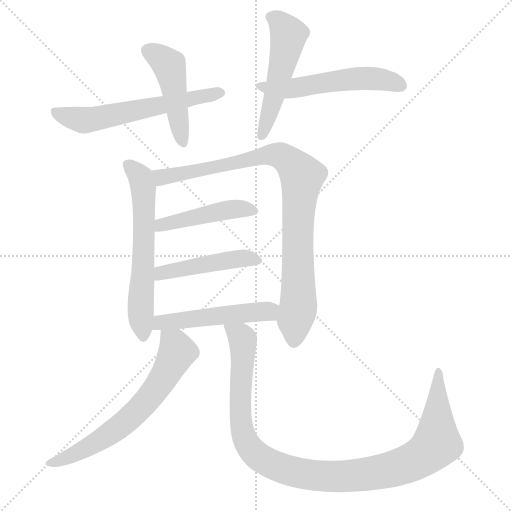
t = 0.00 s
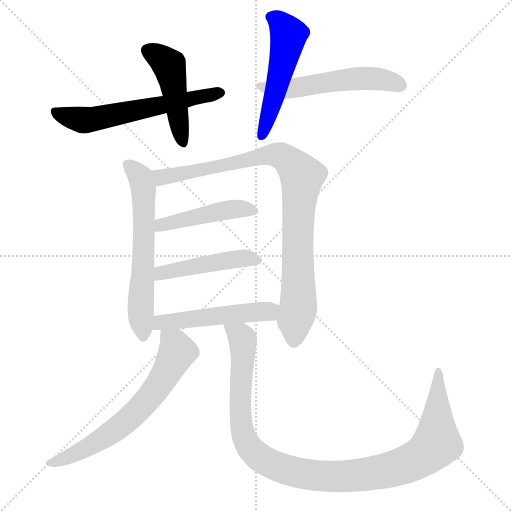
t = 1.65 s
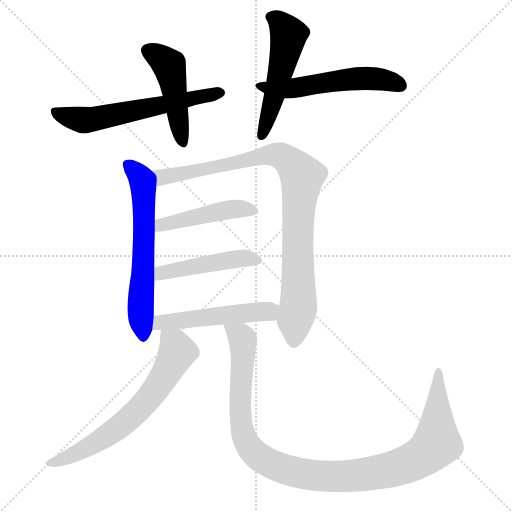
t = 3.30 s
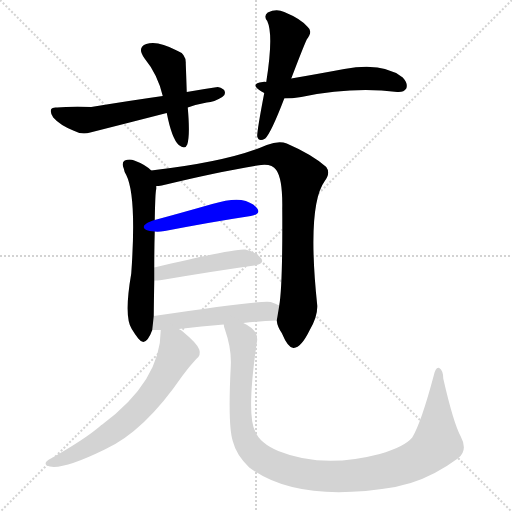
t = 4.96 s
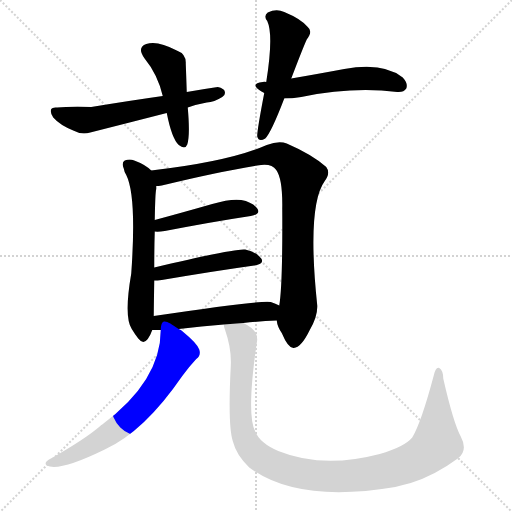
t = 6.61 s
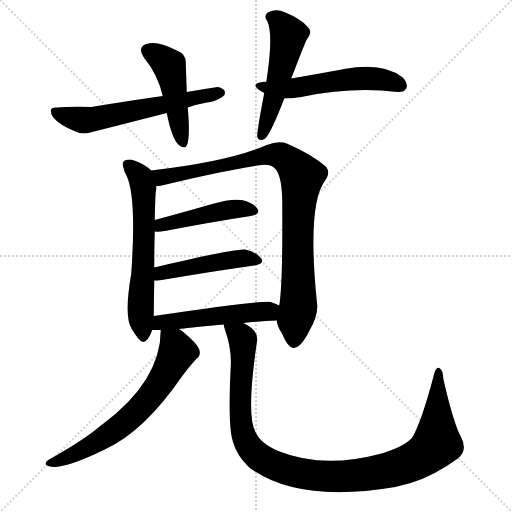
t = 8.26 s

The animated SVG that drew these frames (rendered in a browser with its animation timeline set to each time). Animation: 11 CSS @keyframes rules; one cycle of 8.26 s.

<svg version="1.1" viewBox="0 0 1024 1024" xmlns="http://www.w3.org/2000/svg">
  <g stroke="lightgray" stroke-dasharray="1,1" stroke-width="1" transform="scale(4, 4)">
    <line x1="0" y1="0" x2="256" y2="256"></line>
    <line x1="256" y1="0" x2="0" y2="256"></line>
    <line x1="128" y1="0" x2="128" y2="256"></line>
    <line x1="0" y1="128" x2="256" y2="128"></line>
  </g>
<g transform="scale(1, -1) translate(0, -900)">
   <style type="text/css">
    @keyframes keyframes0 {
      from {
       stroke: blue;
       stroke-dashoffset: 464;
       stroke-width: 128;
       }
       60% {
       animation-timing-function: step-end;
       stroke: blue;
       stroke-dashoffset: 0;
       stroke-width: 128;
       }
       to {
       stroke: black;
       stroke-width: 1024;
       }
       }
       #make-me-a-hanzi-animation-0 {
         animation: keyframes0 0.627604s both;
         animation-delay: 0.000000s;
         animation-timing-function: linear;
       }
    @keyframes keyframes1 {
      from {
       stroke: blue;
       stroke-dashoffset: 596;
       stroke-width: 128;
       }
       66% {
       animation-timing-function: step-end;
       stroke: blue;
       stroke-dashoffset: 0;
       stroke-width: 128;
       }
       to {
       stroke: black;
       stroke-width: 1024;
       }
       }
       #make-me-a-hanzi-animation-1 {
         animation: keyframes1 0.735026s both;
         animation-delay: 0.627604s;
         animation-timing-function: linear;
       }
    @keyframes keyframes2 {
      from {
       stroke: blue;
       stroke-dashoffset: 517;
       stroke-width: 128;
       }
       63% {
       animation-timing-function: step-end;
       stroke: blue;
       stroke-dashoffset: 0;
       stroke-width: 128;
       }
       to {
       stroke: black;
       stroke-width: 1024;
       }
       }
       #make-me-a-hanzi-animation-2 {
         animation: keyframes2 0.670736s both;
         animation-delay: 1.362630s;
         animation-timing-function: linear;
       }
    @keyframes keyframes3 {
      from {
       stroke: blue;
       stroke-dashoffset: 542;
       stroke-width: 128;
       }
       64% {
       animation-timing-function: step-end;
       stroke: blue;
       stroke-dashoffset: 0;
       stroke-width: 128;
       }
       to {
       stroke: black;
       stroke-width: 1024;
       }
       }
       #make-me-a-hanzi-animation-3 {
         animation: keyframes3 0.691081s both;
         animation-delay: 2.033366s;
         animation-timing-function: linear;
       }
    @keyframes keyframes4 {
      from {
       stroke: blue;
       stroke-dashoffset: 610;
       stroke-width: 128;
       }
       67% {
       animation-timing-function: step-end;
       stroke: blue;
       stroke-dashoffset: 0;
       stroke-width: 128;
       }
       to {
       stroke: black;
       stroke-width: 1024;
       }
       }
       #make-me-a-hanzi-animation-4 {
         animation: keyframes4 0.746419s both;
         animation-delay: 2.724447s;
         animation-timing-function: linear;
       }
    @keyframes keyframes5 {
      from {
       stroke: blue;
       stroke-dashoffset: 905;
       stroke-width: 128;
       }
       75% {
       animation-timing-function: step-end;
       stroke: blue;
       stroke-dashoffset: 0;
       stroke-width: 128;
       }
       to {
       stroke: black;
       stroke-width: 1024;
       }
       }
       #make-me-a-hanzi-animation-5 {
         animation: keyframes5 0.986491s both;
         animation-delay: 3.470866s;
         animation-timing-function: linear;
       }
    @keyframes keyframes6 {
      from {
       stroke: blue;
       stroke-dashoffset: 454;
       stroke-width: 128;
       }
       60% {
       animation-timing-function: step-end;
       stroke: blue;
       stroke-dashoffset: 0;
       stroke-width: 128;
       }
       to {
       stroke: black;
       stroke-width: 1024;
       }
       }
       #make-me-a-hanzi-animation-6 {
         animation: keyframes6 0.619466s both;
         animation-delay: 4.457357s;
         animation-timing-function: linear;
       }
    @keyframes keyframes7 {
      from {
       stroke: blue;
       stroke-dashoffset: 462;
       stroke-width: 128;
       }
       60% {
       animation-timing-function: step-end;
       stroke: blue;
       stroke-dashoffset: 0;
       stroke-width: 128;
       }
       to {
       stroke: black;
       stroke-width: 1024;
       }
       }
       #make-me-a-hanzi-animation-7 {
         animation: keyframes7 0.625977s both;
         animation-delay: 5.076823s;
         animation-timing-function: linear;
       }
    @keyframes keyframes8 {
      from {
       stroke: blue;
       stroke-dashoffset: 504;
       stroke-width: 128;
       }
       62% {
       animation-timing-function: step-end;
       stroke: blue;
       stroke-dashoffset: 0;
       stroke-width: 128;
       }
       to {
       stroke: black;
       stroke-width: 1024;
       }
       }
       #make-me-a-hanzi-animation-8 {
         animation: keyframes8 0.660156s both;
         animation-delay: 5.702799s;
         animation-timing-function: linear;
       }
    @keyframes keyframes9 {
      from {
       stroke: blue;
       stroke-dashoffset: 653;
       stroke-width: 128;
       }
       68% {
       animation-timing-function: step-end;
       stroke: blue;
       stroke-dashoffset: 0;
       stroke-width: 128;
       }
       to {
       stroke: black;
       stroke-width: 1024;
       }
       }
       #make-me-a-hanzi-animation-9 {
         animation: keyframes9 0.781413s both;
         animation-delay: 6.362956s;
         animation-timing-function: linear;
       }
    @keyframes keyframes10 {
      from {
       stroke: blue;
       stroke-dashoffset: 1063;
       stroke-width: 128;
       }
       78% {
       animation-timing-function: step-end;
       stroke: blue;
       stroke-dashoffset: 0;
       stroke-width: 128;
       }
       to {
       stroke: black;
       stroke-width: 1024;
       }
       }
       #make-me-a-hanzi-animation-10 {
         animation: keyframes10 1.115072s both;
         animation-delay: 7.144368s;
         animation-timing-function: linear;
       }
</style>
<path d="M 373.5 716.0 Q 372.5 747.0 371.5 773.0 Q 372.5 792.0 353.5 799.0 Q 314.5 820.0 292.5 812.0 Q 273.5 805.0 288.5 784.0 Q 315.5 751.0 325.5 708.0 L 333.5 674.0 Q 343.5 623.0 357.5 610.0 Q 370.5 600.0 374.5 611.0 Q 380.5 629.0 375.5 685.0 L 373.5 716.0 Z" fill="lightgray"></path> 
<path d="M 375.5 685.0 Q 391.5 691.0 413.5 695.0 Q 428.5 696.0 444.5 706.0 Q 451.5 710.0 449.5 717.0 Q 448.5 723.0 435.5 726.0 Q 407.5 722.0 373.5 716.0 L 325.5 708.0 Q 261.5 699.0 182.5 686.0 Q 137.5 687.0 114.5 685.0 Q 104.5 686.0 102.5 682.0 Q 99.5 675.0 106.5 665.0 Q 119.5 650.0 146.5 639.0 Q 162.5 630.0 180.5 635.0 Q 255.5 654.0 333.5 674.0 L 375.5 685.0 Z" fill="lightgray"></path> 
<path d="M 582.5 743.0 Q 606.5 806.0 613.5 821.0 Q 626.5 837.0 615.5 846.0 Q 602.5 862.0 568.5 876.0 Q 552.5 883.0 535.5 875.0 Q 526.5 868.0 534.5 858.0 Q 547.5 830.0 532.5 736.0 L 528.5 714.0 Q 513.5 636.0 514.5 627.0 Q 517.5 615.0 530.5 623.0 Q 542.5 635.0 568.5 703.0 L 582.5 743.0 Z" fill="lightgray"></path> 
<path d="M 568.5 703.0 Q 583.5 703.0 602.5 706.0 Q 704.5 727.0 794.5 716.0 Q 807.5 715.0 812.5 723.0 Q 816.5 733.0 805.5 745.0 Q 766.5 776.0 688.5 762.0 Q 640.5 753.0 582.5 743.0 L 532.5 736.0 Q 528.5 737.0 525.5 736.0 Q 500.5 733.0 518.5 720.0 Q 522.5 717.0 528.5 714.0 L 568.5 703.0 Z" fill="lightgray"></path> 
<path d="M 302.5 559.0 Q 290.5 571.0 268.5 579.0 Q 259.5 583.0 249.5 579.0 Q 242.5 575.0 247.5 563.0 Q 248.5 556.0 252.5 550.0 Q 273.5 508.0 262.5 353.0 Q 247.5 266.0 263.5 242.0 Q 269.5 232.0 276.5 223.0 Q 286.5 210.0 295.5 222.0 Q 301.5 231.0 304.5 240.0 L 307.5 268.0 Q 307.5 278.0 308.5 339.0 L 308.5 365.0 Q 308.5 407.0 309.5 437.0 L 309.5 460.0 Q 310.5 517.0 312.5 522.0 Q 312.5 526.0 312.5 528.0 C 314.5 549.0 314.5 549.0 302.5 559.0 Z" fill="lightgray"></path> 
<path d="M 553.5 259.0 Q 554.5 247.0 563.5 234.0 Q 576.5 203.0 587.5 204.0 Q 602.5 205.0 619.5 240.0 Q 635.5 267.0 634.5 289.0 Q 613.5 488.0 649.5 538.0 Q 661.5 554.0 652.5 566.0 Q 624.5 591.0 573.5 613.0 Q 557.5 619.0 533.5 610.0 Q 458.5 577.0 302.5 559.0 C 272.5 555.0 282.5 523.0 312.5 528.0 Q 316.5 528.0 323.5 529.0 Q 434.5 556.0 514.5 569.0 Q 542.5 575.0 552.5 560.0 Q 565.5 542.0 564.5 483.0 Q 565.5 330.0 558.5 289.0 L 553.5 259.0 Z" fill="lightgray"></path> 
<path d="M 309.5 437.0 Q 316.5 436.0 329.5 438.0 Q 428.5 457.0 501.5 468.0 Q 522.5 472.0 514.5 483.0 Q 504.5 496.0 482.5 500.0 Q 461.5 503.0 424.5 492.0 Q 361.5 474.0 309.5 460.0 C 280.5 452.0 279.5 438.0 309.5 437.0 Z" fill="lightgray"></path> 
<path d="M 308.5 339.0 Q 314.5 339.0 323.5 340.0 Q 429.5 358.0 508.5 369.0 Q 529.5 372.0 522.5 383.0 Q 512.5 396.0 490.5 401.0 Q 472.5 404.0 308.5 365.0 C 279.5 358.0 278.5 338.0 308.5 339.0 Z" fill="lightgray"></path> 
<path d="M 486.5 254.0 Q 520.5 258.0 553.5 259.0 C 583.5 260.0 585.5 276.0 558.5 289.0 Q 551.5 293.0 541.5 296.0 Q 520.5 300.0 307.5 268.0 C 277.5 264.0 274.5 240.0 304.5 240.0 Q 311.5 240.0 321.5 240.0 L 357.5 242.0 Q 403.5 248.0 447.5 251.0 L 486.5 254.0 Z" fill="lightgray"></path> 
<path d="M 321.5 240.0 Q 321.5 138.0 204.5 51.0 Q 201.5 50.0 200.5 48.0 Q 169.5 21.0 96.5 -20.0 Q 87.5 -26.0 93.5 -31.0 Q 117.5 -44.0 209.5 1.0 Q 288.5 37.0 364.5 148.0 Q 377.5 166.0 392.5 182.0 Q 402.5 189.0 398.5 201.0 Q 394.5 213.0 366.5 236.0 Q 362.5 240.0 357.5 242.0 C 332.5 259.0 322.5 266.0 321.5 240.0 Z" fill="lightgray"></path> 
<path d="M 447.5 251.0 Q 447.5 247.0 450.5 239.0 Q 463.5 202.0 461.5 167.0 Q 455.5 50.0 465.5 18.0 Q 472.5 -10.0 498.5 -35.0 Q 594.5 -107.0 790.5 -74.0 Q 805.5 -70.0 821.5 -66.0 Q 869.5 -51.0 915.5 -17.0 Q 936.5 -1.0 921.5 27.0 Q 906.5 55.0 886.5 143.0 Q 886.5 159.0 878.5 164.0 Q 871.5 167.0 867.5 149.0 Q 842.5 55.0 824.5 25.0 Q 808.5 6.0 759.5 -8.0 Q 645.5 -38.0 556.5 -2.0 Q 519.5 14.0 510.5 37.0 Q 492.5 70.0 513.5 214.0 Q 519.5 239.0 486.5 254.0 C 461.5 271.0 439.5 280.0 447.5 251.0 Z" fill="lightgray"></path> 
      <clipPath id="make-me-a-hanzi-clip-0">
      <path d="M 373.5 716.0 Q 372.5 747.0 371.5 773.0 Q 372.5 792.0 353.5 799.0 Q 314.5 820.0 292.5 812.0 Q 273.5 805.0 288.5 784.0 Q 315.5 751.0 325.5 708.0 L 333.5 674.0 Q 343.5 623.0 357.5 610.0 Q 370.5 600.0 374.5 611.0 Q 380.5 629.0 375.5 685.0 L 373.5 716.0 Z" fill="lightgray"></path>
      </clipPath>
      <path clip-path="url(#make-me-a-hanzi-clip-0)" d="M 296.5 797.0 L 338.5 769.0 L 365.5 614.0 " fill="none" id="make-me-a-hanzi-animation-0" stroke-dasharray="336 672" stroke-linecap="round"></path>

      <clipPath id="make-me-a-hanzi-clip-1">
      <path d="M 375.5 685.0 Q 391.5 691.0 413.5 695.0 Q 428.5 696.0 444.5 706.0 Q 451.5 710.0 449.5 717.0 Q 448.5 723.0 435.5 726.0 Q 407.5 722.0 373.5 716.0 L 325.5 708.0 Q 261.5 699.0 182.5 686.0 Q 137.5 687.0 114.5 685.0 Q 104.5 686.0 102.5 682.0 Q 99.5 675.0 106.5 665.0 Q 119.5 650.0 146.5 639.0 Q 162.5 630.0 180.5 635.0 Q 255.5 654.0 333.5 674.0 L 375.5 685.0 Z" fill="lightgray"></path>
      </clipPath>
      <path clip-path="url(#make-me-a-hanzi-clip-1)" d="M 109.5 678.0 L 147.5 663.0 L 182.5 660.0 L 440.5 714.0 " fill="none" id="make-me-a-hanzi-animation-1" stroke-dasharray="468 936" stroke-linecap="round"></path>

      <clipPath id="make-me-a-hanzi-clip-2">
      <path d="M 582.5 743.0 Q 606.5 806.0 613.5 821.0 Q 626.5 837.0 615.5 846.0 Q 602.5 862.0 568.5 876.0 Q 552.5 883.0 535.5 875.0 Q 526.5 868.0 534.5 858.0 Q 547.5 830.0 532.5 736.0 L 528.5 714.0 Q 513.5 636.0 514.5 627.0 Q 517.5 615.0 530.5 623.0 Q 542.5 635.0 568.5 703.0 L 582.5 743.0 Z" fill="lightgray"></path>
      </clipPath>
      <path clip-path="url(#make-me-a-hanzi-clip-2)" d="M 541.5 866.0 L 565.5 849.0 L 577.5 830.0 L 523.5 628.0 " fill="none" id="make-me-a-hanzi-animation-2" stroke-dasharray="389 778" stroke-linecap="round"></path>

      <clipPath id="make-me-a-hanzi-clip-3">
      <path d="M 568.5 703.0 Q 583.5 703.0 602.5 706.0 Q 704.5 727.0 794.5 716.0 Q 807.5 715.0 812.5 723.0 Q 816.5 733.0 805.5 745.0 Q 766.5 776.0 688.5 762.0 Q 640.5 753.0 582.5 743.0 L 532.5 736.0 Q 528.5 737.0 525.5 736.0 Q 500.5 733.0 518.5 720.0 Q 522.5 717.0 528.5 714.0 L 568.5 703.0 Z" fill="lightgray"></path>
      </clipPath>
      <path clip-path="url(#make-me-a-hanzi-clip-3)" d="M 520.5 729.0 L 573.5 722.0 L 730.5 743.0 L 770.5 740.0 L 802.5 729.0 " fill="none" id="make-me-a-hanzi-animation-3" stroke-dasharray="414 828" stroke-linecap="round"></path>

      <clipPath id="make-me-a-hanzi-clip-4">
      <path d="M 302.5 559.0 Q 290.5 571.0 268.5 579.0 Q 259.5 583.0 249.5 579.0 Q 242.5 575.0 247.5 563.0 Q 248.5 556.0 252.5 550.0 Q 273.5 508.0 262.5 353.0 Q 247.5 266.0 263.5 242.0 Q 269.5 232.0 276.5 223.0 Q 286.5 210.0 295.5 222.0 Q 301.5 231.0 304.5 240.0 L 307.5 268.0 Q 307.5 278.0 308.5 339.0 L 308.5 365.0 Q 308.5 407.0 309.5 437.0 L 309.5 460.0 Q 310.5 517.0 312.5 522.0 Q 312.5 526.0 312.5 528.0 C 314.5 549.0 314.5 549.0 302.5 559.0 Z" fill="lightgray"></path>
      </clipPath>
      <path clip-path="url(#make-me-a-hanzi-clip-4)" d="M 256.5 570.0 L 281.5 545.0 L 286.5 523.0 L 281.5 270.0 L 286.5 227.0 " fill="none" id="make-me-a-hanzi-animation-4" stroke-dasharray="482 964" stroke-linecap="round"></path>

      <clipPath id="make-me-a-hanzi-clip-5">
      <path d="M 553.5 259.0 Q 554.5 247.0 563.5 234.0 Q 576.5 203.0 587.5 204.0 Q 602.5 205.0 619.5 240.0 Q 635.5 267.0 634.5 289.0 Q 613.5 488.0 649.5 538.0 Q 661.5 554.0 652.5 566.0 Q 624.5 591.0 573.5 613.0 Q 557.5 619.0 533.5 610.0 Q 458.5 577.0 302.5 559.0 C 272.5 555.0 282.5 523.0 312.5 528.0 Q 316.5 528.0 323.5 529.0 Q 434.5 556.0 514.5 569.0 Q 542.5 575.0 552.5 560.0 Q 565.5 542.0 564.5 483.0 Q 565.5 330.0 558.5 289.0 L 553.5 259.0 Z" fill="lightgray"></path>
      </clipPath>
      <path clip-path="url(#make-me-a-hanzi-clip-5)" d="M 313.5 557.0 L 328.5 545.0 L 547.5 591.0 L 570.5 584.0 L 593.5 562.0 L 603.5 546.0 L 595.5 472.0 L 597.5 296.0 L 587.5 216.0 " fill="none" id="make-me-a-hanzi-animation-5" stroke-dasharray="777 1554" stroke-linecap="round"></path>

      <clipPath id="make-me-a-hanzi-clip-6">
      <path d="M 309.5 437.0 Q 316.5 436.0 329.5 438.0 Q 428.5 457.0 501.5 468.0 Q 522.5 472.0 514.5 483.0 Q 504.5 496.0 482.5 500.0 Q 461.5 503.0 424.5 492.0 Q 361.5 474.0 309.5 460.0 C 280.5 452.0 279.5 438.0 309.5 437.0 Z" fill="lightgray"></path>
      </clipPath>
      <path clip-path="url(#make-me-a-hanzi-clip-6)" d="M 313.5 443.0 L 332.5 453.0 L 453.5 480.0 L 484.5 483.0 L 505.5 478.0 " fill="none" id="make-me-a-hanzi-animation-6" stroke-dasharray="326 652" stroke-linecap="round"></path>

      <clipPath id="make-me-a-hanzi-clip-7">
      <path d="M 308.5 339.0 Q 314.5 339.0 323.5 340.0 Q 429.5 358.0 508.5 369.0 Q 529.5 372.0 522.5 383.0 Q 512.5 396.0 490.5 401.0 Q 472.5 404.0 308.5 365.0 C 279.5 358.0 278.5 338.0 308.5 339.0 Z" fill="lightgray"></path>
      </clipPath>
      <path clip-path="url(#make-me-a-hanzi-clip-7)" d="M 315.5 346.0 L 324.5 357.0 L 431.5 376.0 L 492.5 384.0 L 513.5 379.0 " fill="none" id="make-me-a-hanzi-animation-7" stroke-dasharray="334 668" stroke-linecap="round"></path>

      <clipPath id="make-me-a-hanzi-clip-8">
      <path d="M 486.5 254.0 Q 520.5 258.0 553.5 259.0 C 583.5 260.0 585.5 276.0 558.5 289.0 Q 551.5 293.0 541.5 296.0 Q 520.5 300.0 307.5 268.0 C 277.5 264.0 274.5 240.0 304.5 240.0 Q 311.5 240.0 321.5 240.0 L 357.5 242.0 Q 403.5 248.0 447.5 251.0 L 486.5 254.0 Z" fill="lightgray"></path>
      </clipPath>
      <path clip-path="url(#make-me-a-hanzi-clip-8)" d="M 308.5 247.0 L 323.5 258.0 L 534.5 277.0 L 550.5 283.0 " fill="none" id="make-me-a-hanzi-animation-8" stroke-dasharray="376 752" stroke-linecap="round"></path>

      <clipPath id="make-me-a-hanzi-clip-9">
      <path d="M 321.5 240.0 Q 321.5 138.0 204.5 51.0 Q 201.5 50.0 200.5 48.0 Q 169.5 21.0 96.5 -20.0 Q 87.5 -26.0 93.5 -31.0 Q 117.5 -44.0 209.5 1.0 Q 288.5 37.0 364.5 148.0 Q 377.5 166.0 392.5 182.0 Q 402.5 189.0 398.5 201.0 Q 394.5 213.0 366.5 236.0 Q 362.5 240.0 357.5 242.0 C 332.5 259.0 322.5 266.0 321.5 240.0 Z" fill="lightgray"></path>
      </clipPath>
      <path clip-path="url(#make-me-a-hanzi-clip-9)" d="M 327.5 232.0 L 349.5 212.0 L 354.5 196.0 L 335.5 157.0 L 296.5 101.0 L 255.5 60.0 L 205.5 23.0 L 153.5 -7.0 L 98.5 -27.0 " fill="none" id="make-me-a-hanzi-animation-9" stroke-dasharray="525 1050" stroke-linecap="round"></path>

      <clipPath id="make-me-a-hanzi-clip-10">
      <path d="M 447.5 251.0 Q 447.5 247.0 450.5 239.0 Q 463.5 202.0 461.5 167.0 Q 455.5 50.0 465.5 18.0 Q 472.5 -10.0 498.5 -35.0 Q 594.5 -107.0 790.5 -74.0 Q 805.5 -70.0 821.5 -66.0 Q 869.5 -51.0 915.5 -17.0 Q 936.5 -1.0 921.5 27.0 Q 906.5 55.0 886.5 143.0 Q 886.5 159.0 878.5 164.0 Q 871.5 167.0 867.5 149.0 Q 842.5 55.0 824.5 25.0 Q 808.5 6.0 759.5 -8.0 Q 645.5 -38.0 556.5 -2.0 Q 519.5 14.0 510.5 37.0 Q 492.5 70.0 513.5 214.0 Q 519.5 239.0 486.5 254.0 C 461.5 271.0 439.5 280.0 447.5 251.0 Z" fill="lightgray"></path>
      </clipPath>
      <path clip-path="url(#make-me-a-hanzi-clip-10)" d="M 454.5 246.0 L 485.5 221.0 L 479.5 96.0 L 485.5 34.0 L 496.5 9.0 L 529.5 -21.0 L 609.5 -49.0 L 668.5 -53.0 L 774.5 -41.0 L 827.5 -23.0 L 860.5 -1.0 L 874.5 23.0 L 877.5 157.0 " fill="none" id="make-me-a-hanzi-animation-10" stroke-dasharray="935 1870" stroke-linecap="round"></path>

</g>
</svg>
